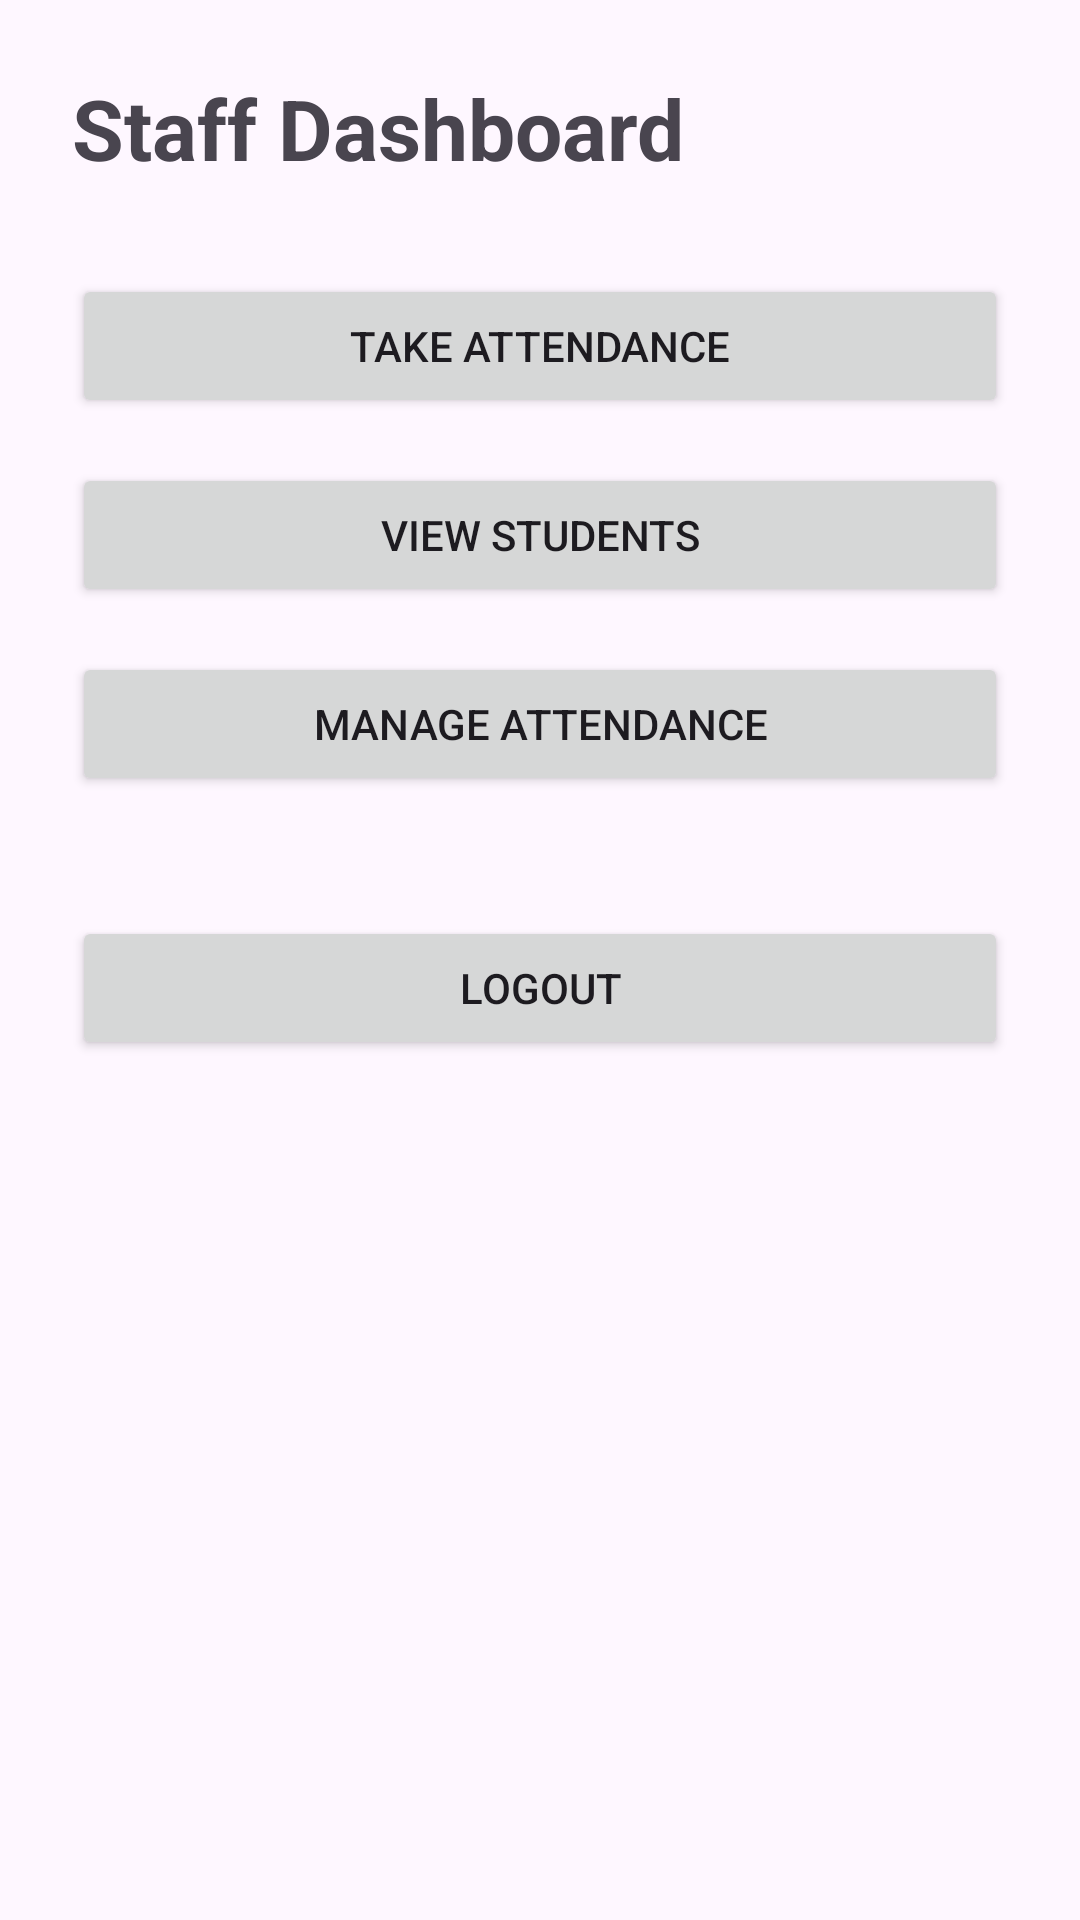

Layout XML and referenced resources for this Android screen:
<!-- AndroidManifest.xml: application theme Theme.CampusCareSmartClassAttendance -->
<!-- res/layout/activity_staff.xml -->
<?xml version="1.0" encoding="utf-8"?>
<LinearLayout xmlns:android="http://schemas.android.com/apk/res/android"
    android:layout_width="match_parent"
    android:layout_height="match_parent"
    android:orientation="vertical"
    android:padding="24dp">

    <TextView
        android:layout_width="wrap_content"
        android:layout_height="wrap_content"
        android:text="Staff Dashboard"
        android:textSize="28sp"
        android:textStyle="bold"
        android:layout_marginBottom="30dp" />

    <Button
        android:id="@+id/btnTakeAttendance"
        android:layout_width="match_parent"
        android:layout_height="wrap_content"
        android:text="Take Attendance" />

    <Button
        android:id="@+id/btnViewStudents"
        android:layout_width="match_parent"
        android:layout_height="wrap_content"
        android:text="View Students"
        android:layout_marginTop="15dp" />

    <Button
        android:id="@+id/btnManageAttendance"
        android:layout_width="match_parent"
        android:layout_height="wrap_content"
        android:text="Manage Attendance"
        android:layout_marginTop="15dp" />

    <Button
        android:id="@+id/btnLogout"
        android:layout_width="match_parent"
        android:layout_height="wrap_content"
        android:text="Logout"
        android:layout_marginTop="40dp" />

</LinearLayout>
<!-- resources referenced by this layout -->
<resources>
  <style name="Theme.CampusCareSmartClassAttendance" parent="Base.Theme.CampusCareSmartClassAttendance" />
  <style name="Base.Theme.CampusCareSmartClassAttendance" parent="Theme.Material3.DayNight.NoActionBar">
          
          
      </style>
</resources>
